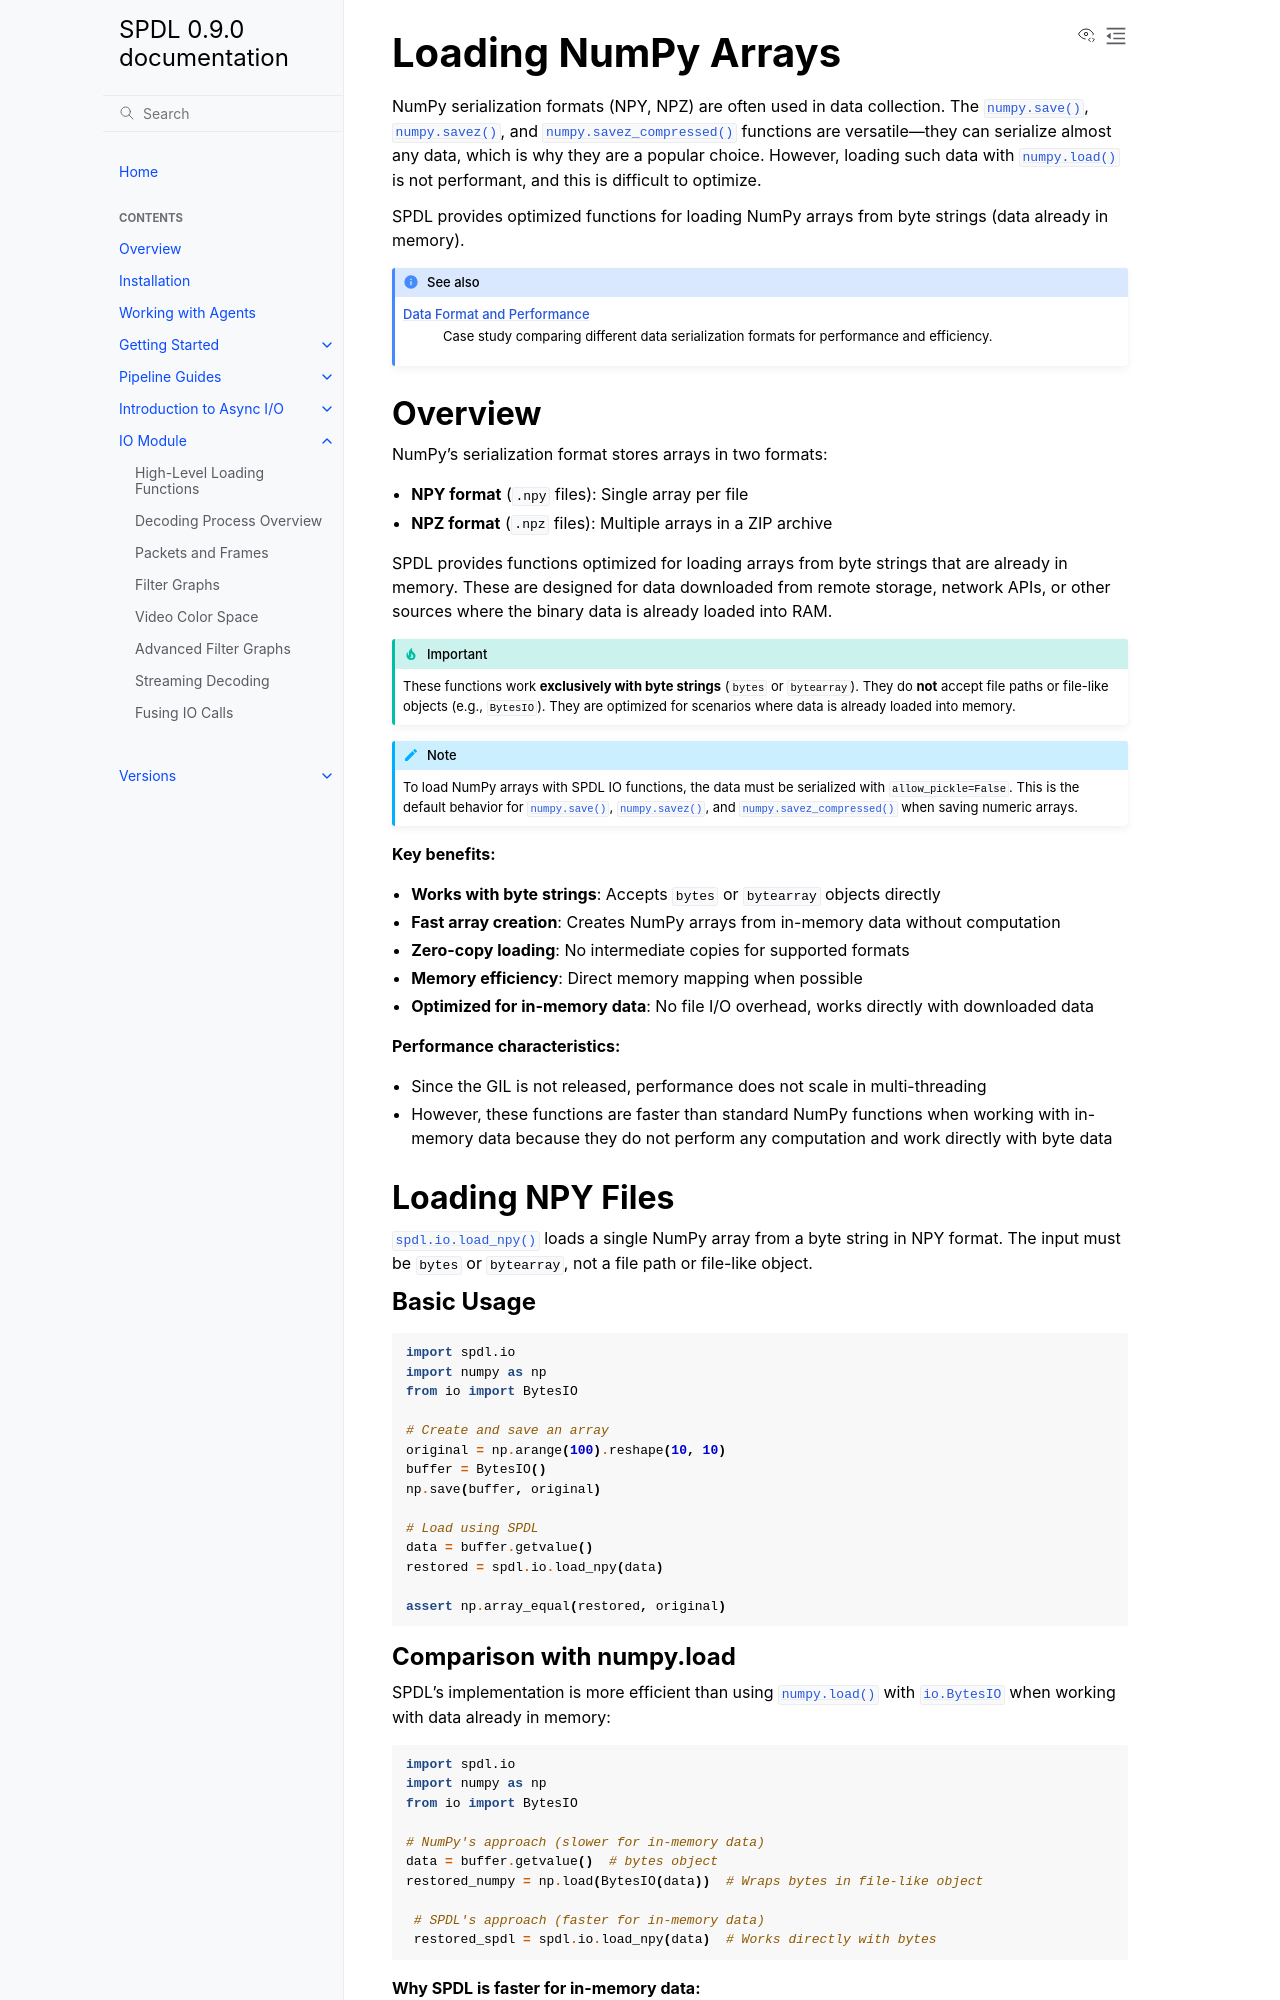

repository: facebookresearch/spdl · page: main/io/numpy_arrays.html · generator: sphinx

Loading NumPy Arrays
====================

NumPy serialization formats (NPY, NPZ) are often used in data collection.
The :py:func:`numpy.save`, :py:func:`numpy.savez`, and :py:func:`numpy.savez_compressed`
functions are versatile—they can serialize almost any data, which is why they are a popular choice.
However, loading such data with :py:func:`numpy.load` is not performant, and this is difficult to optimize.

SPDL provides optimized functions for loading NumPy arrays from byte strings (data already in memory).

.. seealso::

   :doc:`../pipeline_guides/case_studies/data_format`
      Case study comparing different data serialization formats for performance and efficiency.

Overview
--------

NumPy's serialization format stores arrays in two formats:

- **NPY format** (``.npy`` files): Single array per file
- **NPZ format** (``.npz`` files): Multiple arrays in a ZIP archive

SPDL provides functions optimized for loading arrays from byte strings that are already in memory.
These are designed for data downloaded from remote storage, network APIs, or other sources
where the binary data is already loaded into RAM.

.. important::

   These functions work **exclusively with byte strings** (``bytes`` or ``bytearray``).
   They do **not** accept file paths or file-like objects (e.g., ``BytesIO``).
   They are optimized for scenarios where data is already loaded into memory.

.. note::

   To load NumPy arrays with SPDL IO functions, the data must be serialized with ``allow_pickle=False``.
   This is the default behavior for :py:func:`numpy.save`, :py:func:`numpy.savez`, and
   :py:func:`numpy.savez_compressed` when saving numeric arrays.

**Key benefits:**

- **Works with byte strings**: Accepts ``bytes`` or ``bytearray`` objects directly
- **Fast array creation**: Creates NumPy arrays from in-memory data without computation
- **Zero-copy loading**: No intermediate copies for supported formats
- **Memory efficiency**: Direct memory mapping when possible
- **Optimized for in-memory data**: No file I/O overhead, works directly with downloaded data

**Performance characteristics:**

- Since the GIL is not released, performance does not scale in multi-threading
- However, these functions are faster than standard NumPy functions when working with in-memory data
  because they do not perform any computation and work directly with byte data

Loading NPY Files
------------------

:py:func:`spdl.io.load_npy` loads a single NumPy array from a byte string in NPY format.
The input must be ``bytes`` or ``bytearray``, not a file path or file-like object.

Basic Usage
~~~~~~~~~~~

.. code-block:: python

   import spdl.io
   import numpy as np
   from io import BytesIO

   # Create and save an array
   original = np.arange(100).reshape(10, 10)
   buffer = BytesIO()
   np.save(buffer, original)

   # Load using SPDL
   data = buffer.getvalue()
   restored = spdl.io.load_npy(data)

   assert np.array_equal(restored, original)
